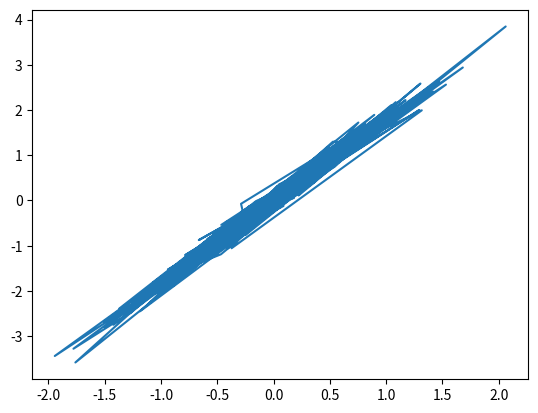

This figure's Python source:
###############################
# IMPORTS
###############################
import numpy as np
import matplotlib.pyplot as plt
from numpy.random import randn

##############################
# FONCTIONS
##############################
def w_mru(sigma, Tech, size) :
    """ 
        Génération d'un bruit blanc gaussien centré 
        représentant un bruit de modèle
    """
    Q = sigma * np.array(([Tech**3/3, Tech**2/2],
                        [Tech**2/2, Tech]))

    return Q @ randn(*size) 

###############################
# CALCUL MRU
###############################
N = 500         # Taille échantillon
n1 = 2; n2 = 1  # Dimensions d'un échantillon
sigma = 1       # Variance bbgc
Tech = 1        # Temps d'échantillonnage en seconde

w = np.zeros((n1,N))
for i in range(N) :
    w[:,i] = w_mru(sigma, Tech, (n1, n2))[:, 0]
    print(w[:,i])

print(np.mean(w[0, :]))
print(np.mean(w[1, :]))

###############################
# AFFICHAGE
###############################
plt.figure,
plt.plot(w[0, :],w[1, :])
plt.show()